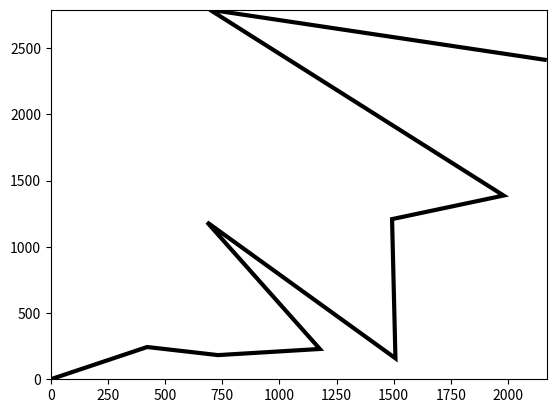

Write Python code to recreate this figure.
import math
import random
import matplotlib.pyplot as plt
from matplotlib.path import Path
import matplotlib.patches as patches
from operator import itemgetter
from matplotlib.lines import Line2D

THR = 1500
STR = 1500

accel = 0;
speed = 0;

STR_ANGLE = 180


str_max = 1000
str_center = 1500
str_min = 2000

TIME = 0

def getAngle(str_pos = 1500, str_max_angle= 180):
  aa = (str_pos - 1000) * (str_max_angle / 1000)
  return aa

def getVelocity(accel, time):
  velocity = accel * time
  return velocity

def getAccel(v_init = 0.0, v_fin = 0.0 , t_init = 0.0, t_fin = 0.0):
  accel = (v_fin - v_init ) / (t_fin - t_init)
  return accel

def getVf(v_init, accel, t_t):
  Vf = v_init + accel * t_t
  return Vf


print(getAngle(1500, 180))

v_init = 20
v_final = 50
t_init = 10
t_final = 30
acl = getAccel(v_init, v_final, t_init, t_final)
v_f = getVf(v_init, acl, t_final - t_init)

print(acl)
print(v_f)

XYpos = (2,3)

def getXYPos(angle, velocity):
  xx = math.cos(angle) * velocity
  yy = math.sin(angle) * velocity
  return (xx, yy)


getXYPos(math.radians( 32.7), 16.6 )
getXYPos(math.radians( 90), 16.6 )


## simulate driving

str_max_angle = 100
verts  = [(0.0, 0.0)]
codes = [Path.MOVETO]
last_pos =  0

for tick in range(0,10):
  print (tick)
  heading = random.randrange(str_max_angle)
  print(heading)
  fwd_energy = random.randrange(10,500)
  print(fwd_energy)
  last_pos = fwd_energy + last_pos
  verts.append(getXYPos(math.radians(heading), last_pos))
  codes.append(Path.LINETO)

path = Path(verts, codes)

fig = plt.figure()
ax = fig.add_subplot(111)
patch = patches.PathPatch(path, facecolor='white',lw=3)
ax.add_patch(patch)
# x,y = zip(verts)
# line = Line2D(x,y)
#ax.add_line(line)
ax.set_xlim(min(verts,key=itemgetter(0))[0], max(verts,key=itemgetter(0))[0])
ax.set_ylim(min(verts,key=itemgetter(1))[1], max(verts,key=itemgetter(1))[1])
plt.show()
